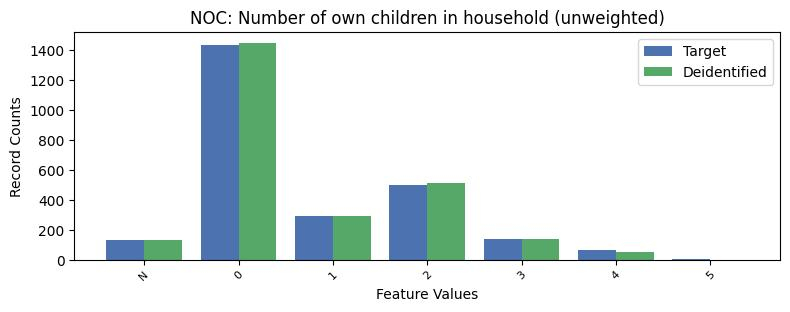

The data file committed next to this chart (first rows):
, NOC, count_target, count_deidentified
0, 0, 1433, 1448
1, 2, 501, 512.0
2, 1, 294, 292.0
3, 3, 137, 138.0
4, -1, 131, 133.0
5, 4, 65, 54.0
6, 5, 7, 0.0
